Image classification data set "DatasetEnfermedadesOregano" (GabrielFMH/DatasetEnfermedadesOregano on GitHub). Class labels (7): alternaria, mosaic, OIDIO, mosca blanca, healthy oregano, roya, trips.

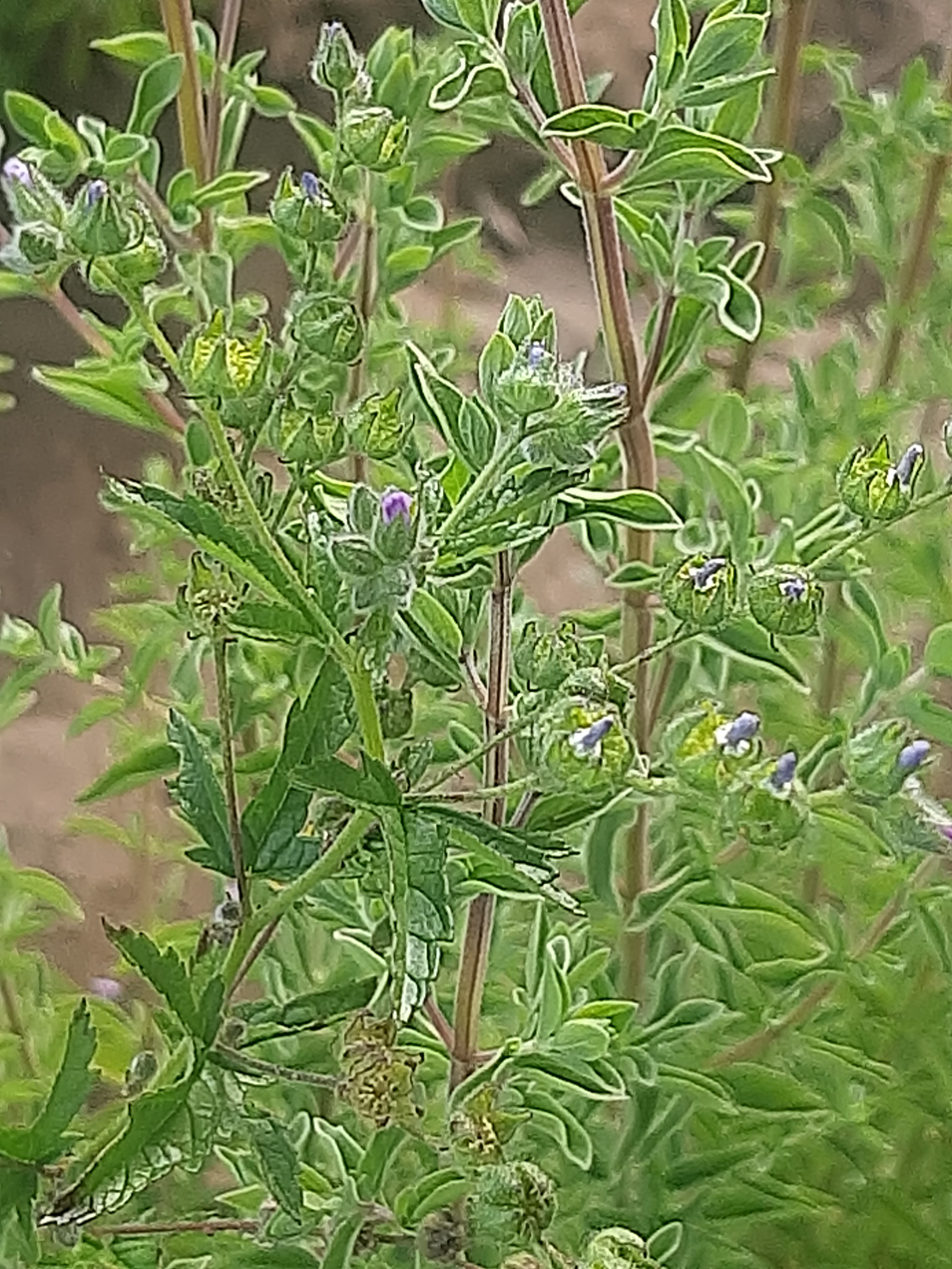
Label: healthy oregano

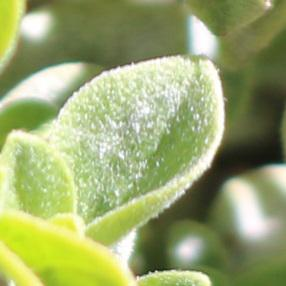
Label: OIDIO

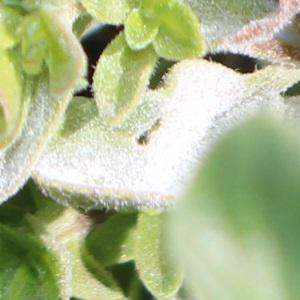
Label: OIDIO

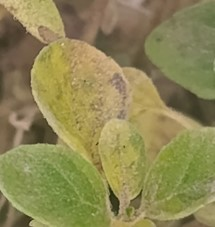
Label: alternaria

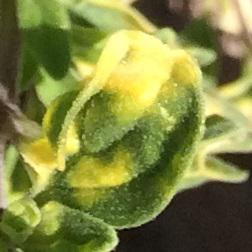
Label: mosaic

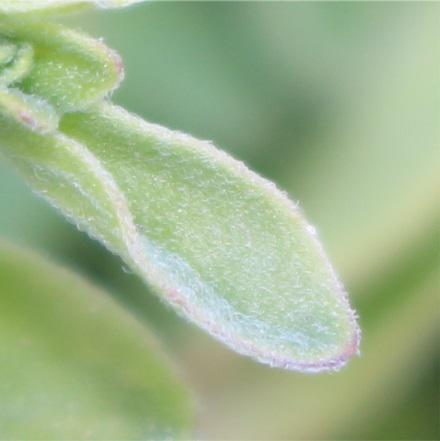
Label: alternaria
